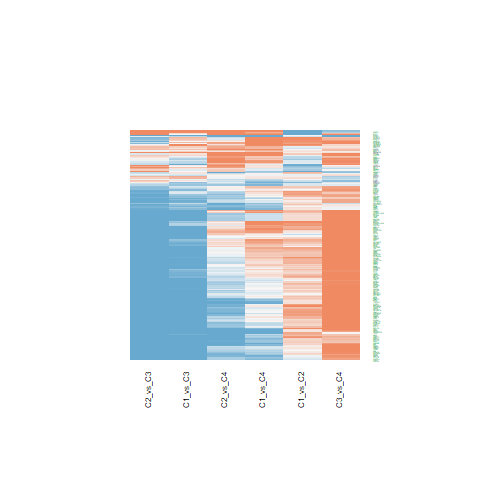

The data file committed next to this chart (first rows):
C1_vs_C2.ID, C1_vs_C2.logFC, C1_vs_C2.AveExpr, C1_vs_C2.t, C1_vs_C2.P.Value, C1_vs_C2.adj.P.Val, C1_vs_C2.B, C1_vs_C3.ID, C1_vs_C3.logFC, C1_vs_C3.AveExpr, C1_vs_C3.t, C1_vs_C3.P.Value, C1_vs_C3.adj.P.Val, C1_vs_C3.B, C1_vs_C4.ID, C1_vs_C4.logFC, C1_vs_C4.AveExpr, C1_vs_C4.t, C1_vs_C4.P.Value, C1_vs_C4.adj.P.Val, C1_vs_C4.B, C2_vs_C3.ID, C2_vs_C3.logFC, C2_vs_C3.AveExpr
345630, -0.07658, 20.74, -0.3279, 0.7447, 0.8365, -6.38, 345630, -1.798, 20.74, -6.287, 2.03220571083409e-07, 4.75448517411133e-06, 6.849, 345630, 0.3359, 20.74, 0.9097, 0.3685, 0.6048, -6.162, 345630, -1.722, 20.74
4221, 0.1694, 18.41, 0.7186, 0.4766, 0.6249, -6.178, 4221, -1.343, 18.41, -4.65, 3.72045413094883e-05, 0.0003624, 1.739, 4221, 0.8161, 18.41, 2.189, 0.03459, 0.1373, -4.302, 4221, -1.512, 18.41
6829, 0.5474, 19.54, 2.791, 0.008069, 0.03396, -2.891, 6829, -1.116, 19.54, -4.645, 3.77504701903123e-05, 0.0003651, 1.725, 6829, 0.0283, 19.54, 0.09128, 0.9277, 0.9671, -6.57, 6829, -1.663, 19.54
10284, 0.6032, 20.64, 3.174, 0.002925, 0.01649, -1.967, 10284, -0.7647, 20.64, -3.285, 0.002152, 0.01006, -2.157, 10284, -0.001749, 20.64, -0.005821, 0.9954, 0.9982, -6.574, 10284, -1.368, 20.64
8289, 0.5692, 18.82, 2.405, 0.02098, 0.06715, -3.742, 8289, -0.7989, 18.82, -2.756, 0.008827, 0.03156, -3.471, 8289, 0.7338, 18.82, 1.961, 0.05698, 0.1917, -4.73, 8289, -1.368, 18.82
1106, 0.1412, 18.24, 0.7146, 0.4791, 0.6262, -6.181, 1106, -1.199, 18.24, -4.954, 1.43317770028328e-05, 0.0001714, 2.669, 1106, -0.177, 18.24, -0.5665, 0.5743, 0.7687, -6.413, 1106, -1.34, 18.24
10419, -0.09275, 22.09, -0.5597, 0.5788, 0.7104, -6.278, 10419, -0.1541, 22.09, -0.7594, 0.4521, 0.6177, -6.709, 10419, 0.04081, 22.09, 0.1558, 0.877, 0.9428, -6.562, 10419, -0.06137, 22.09
8520, 0.718, 21.14, 2.97, 0.005063, 0.0244, -2.469, 8520, -1.119, 21.14, -3.778, 0.000526, 0.003218, -0.8182, 8520, -1.098, 21.14, -2.871, 0.006562, 0.04628, -2.818, 8520, -1.837, 21.14
9739, 0.3547, 17.26, 2.457, 0.01855, 0.06153, -3.634, 9739, -0.8856, 17.26, -5.008, 1.20704759319336e-05, 0.0001472, 2.837, 9739, 0.1772, 17.26, 0.7763, 0.4422, 0.6685, -6.273, 9739, -1.24, 17.26
8473, -0.1191, 19.63, -0.5875, 0.5602, 0.6958, -6.262, 8473, -0.4581, 19.63, -1.845, 0.0726, 0.166, -5.34, 8473, 0.3854, 19.63, 1.202, 0.2365, 0.468, -5.86, 8473, -0.339, 19.63
8841, 0.2496, 18.53, 1.377, 0.1765, 0.3157, -5.51, 8841, -0.8839, 18.53, -3.981, 0.0002886, 0.001969, -0.2425, 8841, 0.1635, 18.53, 0.5705, 0.5716, 0.7669, -6.411, 8841, -1.134, 18.53
23378, -0.2096, 18.75, -0.8035, 0.4266, 0.5814, -6.114, 23378, -0.6427, 18.75, -2.011, 0.0512, 0.1269, -5.042, 23378, -0.8156, 18.75, -1.977, 0.05512, 0.1876, -4.702, 23378, -0.4331, 18.75
6885, -0.3407, 18.12, -1.616, 0.1141, 0.2315, -5.171, 6885, 0.05422, 18.12, 0.21, 0.8348, 0.9085, -6.977, 6885, -0.6803, 18.12, -2.041, 0.04805, 0.1707, -4.585, 6885, 0.395, 18.12
114049, 0.1467, 18.61, 0.9156, 0.3655, 0.5238, -6.02, 114049, -1.49, 18.61, -7.591, 3.2596620148475e-09, 1.51022244155636e-07, 10.93, 114049, -0.534, 18.61, -2.108, 0.04152, 0.1562, -4.46, 114049, -1.637, 18.61
8467, 0.8155, 20.69, 4.725, 2.94594733747909e-05, 0.000747, 2.338, 8467, -1.794, 20.69, -8.485, 2.0783705854581e-10, 1.73046942224011e-08, 13.66, 8467, 0.01528, 20.69, 0.05599, 0.9556, 0.9794, -6.572, 8467, -2.609, 20.69
23028, 0.8456, 20.79, 4.231, 0.0001358, 0.002036, 0.8939, 23028, -1.782, 20.79, -7.28, 8.64336507900160e-09, 3.35514407965298e-07, 9.967, 23028, -0.0122, 20.79, -0.03859, 0.9694, 0.9869, -6.573, 23028, -2.628, 20.79
10196, -0.2856, 19.47, -1.145, 0.259, 0.4109, -5.789, 10196, 0.205, 19.47, 0.6714, 0.5059, 0.6674, -6.772, 10196, -0.5073, 19.47, -1.287, 0.2057, 0.4314, -5.759, 10196, 0.4907, 19.47
23476, 0.4961, 17.45, 2.177, 0.03557, 0.0991, -4.201, 23476, -0.8662, 17.45, -3.104, 0.003542, 0.01511, -2.624, 23476, 0.2988, 17.45, 0.8294, 0.4119, 0.6435, -6.231, 23476, -1.362, 17.45
9810, 0.3305, 19.05, 1.729, 0.09168, 0.1988, -4.996, 9810, -1.108, 19.05, -4.735, 2.85815321647539e-05, 0.0002996, 1.996, 9810, -0.09309, 19.05, -0.308, 0.7597, 0.8823, -6.526, 9810, -1.439, 19.05
23309, 0.568, 17.71, 3.258, 0.002322, 0.01394, -1.755, 23309, -1.327, 17.71, -6.213, 2.57487337985454e-07, 5.65518292079756e-06, 6.615, 23309, 0.03515, 17.71, 0.1275, 0.8992, 0.9519, -6.566, 23309, -1.895, 17.71
9555, 1.089, 23.33, 4.207, 0.0001457, 0.00214, 0.827, 9555, -0.5961, 23.33, -1.881, 0.06745, 0.1571, -5.278, 9555, 1.413, 23.33, 3.454, 0.001342, 0.01498, -1.351, 9555, -1.685, 23.33
9611, 0.006788, 17.99, 0.04336, 0.9656, 0.9801, -6.433, 9611, -1.852, 17.99, -9.661, 6.41347402499859e-12, 1.02348356315603e-09, 17.09, 9611, -0.4751, 17.99, -1.919, 0.06223, 0.2042, -4.804, 9611, -1.859, 17.99
9862, 0.4285, 17.46, 2.504, 0.01654, 0.05667, -3.532, 9862, -1.054, 17.46, -5.029, 1.13115109362414e-05, 0.0001395, 2.9, 9862, 0.03749, 17.46, 0.1386, 0.8905, 0.9479, -6.564, 9862, -1.482, 17.46
8726, 0.2911, 17.62, 1.55, 0.1291, 0.2526, -5.269, 8726, -1.963, 17.62, -8.532, 1.80313308368572e-10, 1.59369224088837e-08, 13.8, 8726, -1.119, 17.62, -3.769, 0.0005407, 0.008327, -0.4982, 8726, -2.254, 17.62
9252, 0.899, 19.84, 3.359, 0.001752, 0.01156, -1.496, 9252, 0.3208, 19.84, 0.9786, 0.3338, 0.5043, -6.519, 9252, 1.128, 19.84, 2.665, 0.01112, 0.06749, -3.297, 9252, -0.5782, 19.84
9219, 0.2835, 20.44, 1.509, 0.1393, 0.2674, -5.328, 9219, -1.232, 20.44, -5.355, 4.0079280086976e-06, 5.84404731217454e-05, 3.916, 9219, 0.01648, 20.44, 0.05548, 0.956, 0.9794, -6.572, 9219, -1.516, 20.44
51412, 0.02094, 19.94, 0.0907, 0.9282, 0.9584, -6.43, 51412, -2.624, 19.94, -9.278, 1.95508605982873e-11, 2.67427843183716e-09, 15.99, 51412, -0.1448, 19.94, -0.3966, 0.6938, 0.8441, -6.495, 51412, -2.645, 19.94
11143, 0.3832, 19.03, 2.079, 0.04421, 0.1166, -4.388, 11143, -1.559, 19.03, -6.907, 2.81153453309616e-08, 8.59502433641805e-07, 8.801, 11143, 0.1493, 19.03, 0.5121, 0.6114, 0.7927, -6.443, 11143, -1.942, 19.03
8089, 0.00861, 18.67, 0.04621, 0.9634, 0.9791, -6.433, 8089, -1.865, 18.67, -8.174, 5.35941125459466e-10, 3.63773676185379e-08, 12.72, 8089, -0.00822, 18.67, -0.0279, 0.9779, 0.9907, -6.574, 8089, -1.874, 18.67
23774, 0.2551, 18.13, 1.678, 0.1012, 0.2136, -5.076, 23774, -2.333, 18.13, -12.53, 2.77984878670023e-15, 1.1407308056852e-12, 24.72, 23774, 0.0239, 18.13, 0.09944, 0.9213, 0.9635, -6.569, 23774, -2.588, 18.13
53615, 0.6418, 20.04, 4.469, 6.53883264790408e-05, 0.001232, 1.583, 53615, -1.25, 20.04, -7.108, 1.48781285853158e-08, 5.21188101967314e-07, 9.43, 53615, 0.7988, 20.04, 3.518, 0.001118, 0.01325, -1.181, 53615, -1.892, 20.04
86, 0.8179, 21.7, 3.321, 0.001947, 0.01227, -1.593, 86, -0.6207, 21.7, -2.058, 0.0463, 0.1172, -4.955, 86, 0.08397, 21.7, 0.2156, 0.8304, 0.9176, -6.551, 86, -1.439, 21.7
7468, 0.2436, 16.08, 0.9821, 0.3321, 0.4908, -5.958, 7468, -3.435, 16.08, -11.31, 6.62763108931364e-14, 1.90378703040534e-11, 21.6, 7468, -0.2895, 16.08, -0.7382, 0.4648, 0.6845, -6.302, 7468, -3.678, 16.08
5579, -0.5955, 21.3, -1.485, 0.1456, 0.2768, -5.363, 5579, -0.5148, 21.3, -1.048, 0.301, 0.4713, -6.449, 5579, 0.4148, 21.3, 0.6541, 0.5169, 0.7251, -6.36, 5579, 0.08066, 21.3
5925, 0.07737, 18.07, 0.5004, 0.6196, 0.7427, -6.309, 5925, -1.626, 18.07, -8.587, 1.52909116440882e-10, 1.41687560314978e-08, 13.96, 5925, -0.3719, 18.07, -1.521, 0.1362, 0.3387, -5.444, 5925, -1.704, 18.07
983, 0.6446, 20.1, 3.369, 0.001705, 0.01137, -1.471, 983, -0.877, 20.1, -3.742, 0.0005846, 0.003498, -0.9191, 983, -0.4071, 20.1, -1.346, 0.1862, 0.4102, -5.684, 983, -1.522, 20.1
4869, 0.8486, 23.65, 3.224, 0.002549, 0.01496, -1.841, 4869, -1.154, 23.65, -3.579, 0.000939, 0.005167, -1.371, 4869, -0.4865, 23.65, -1.169, 0.2494, 0.4826, -5.898, 4869, -2.002, 23.65
3183, 0.6243, 23.66, 3.218, 0.002591, 0.01518, -1.856, 3183, -0.6365, 23.66, -2.679, 0.01075, 0.03721, -3.651, 3183, 0.1246, 23.66, 0.4062, 0.6868, 0.8402, -6.491, 3183, -1.261, 23.66
3008, 0.2676, 21.91, 0.9594, 0.3432, 0.5019, -5.98, 3008, -1.322, 21.91, -3.868, 0.0004035, 0.002594, -0.5642, 3008, 0.8442, 21.91, 1.914, 0.06295, 0.2056, -4.814, 3008, -1.589, 21.91
7150, 0.7497, 21.21, 2.504, 0.01653, 0.05667, -3.532, 7150, -1.305, 21.21, -3.56, 0.0009915, 0.005394, -1.423, 7150, -0.3113, 21.21, -0.6578, 0.5145, 0.7232, -6.358, 7150, -2.055, 21.21
3007, 0.5138, 21.41, 1.203, 0.2363, 0.3841, -5.725, 3007, -2.872, 21.41, -5.489, 2.61695161791415e-06, 4.17334454422642e-05, 4.334, 3007, 0.9262, 21.41, 1.371, 0.1781, 0.3979, -5.651, 3007, -3.386, 21.41
3006, 0.1899, 22.04, 0.5503, 0.5852, 0.715, -6.283, 3006, -2.09, 22.04, -4.944, 1.47884543902809e-05, 0.0001748, 2.639, 3006, 0.04034, 22.04, 0.07392, 0.9414, 0.9731, -6.571, 3006, -2.28, 22.04
3159, -0.9135, 22.4, -1.841, 0.07323, 0.1691, -4.812, 3159, -1.27, 22.4, -2.09, 0.0432, 0.1116, -4.895, 3159, -0.1438, 22.4, -0.1833, 0.8555, 0.9317, -6.557, 3159, -0.3564, 22.4
5578, -2.283, 22.86, -5.941, 6.15905723193087e-07, 7.33558456728322e-05, 6.017, 5578, 2.067, 22.86, 4.391, 8.31676028220879e-05, 0.0007121, 0.9584, 5578, 1.367, 22.86, 2.249, 0.03019, 0.1265, -4.184, 5578, 4.35, 22.86
6688, -0.7003, 17.07, -3.098, 0.003595, 0.01899, -2.156, 6688, -0.01974, 17.07, -0.0713, 0.9435, 0.9694, -6.997, 6688, 0.1829, 17.07, 0.5118, 0.6117, 0.7929, -6.443, 6688, 0.6806, 17.07
2091, 0.3982, 22.02, 1.476, 0.1478, 0.2797, -5.375, 2091, -1.095, 22.02, -3.315, 0.001981, 0.009461, -2.078, 2091, -0.6665, 22.02, -1.563, 0.1261, 0.3226, -5.383, 2091, -1.493, 22.02
6421, 0.6233, 22.72, 2.967, 0.005106, 0.02453, -2.476, 6421, -1.062, 22.72, -4.129, 0.0001845, 0.001362, 0.188, 6421, 0.2176, 22.72, 0.655, 0.5163, 0.7247, -6.359, 6421, -1.686, 22.72
1017, -0.1869, 18.42, -0.6421, 0.5245, 0.6643, -6.229, 1017, -1.469, 18.42, -4.121, 0.0001892, 0.001383, 0.1637, 1017, -0.7065, 18.42, -1.535, 0.1327, 0.3325, -5.423, 1017, -1.282, 18.42
4504, -3.372, 21.93, -4.804, 2.29750958703688e-05, 0.000647, 2.574, 4504, 1.122, 21.93, 1.305, 0.1995, 0.3525, -6.152, 4504, 0.6365, 21.93, 0.5736, 0.5695, 0.7657, -6.409, 4504, 4.493, 21.93
1786, 0.1206, 19.6, 0.5254, 0.6023, 0.7298, -6.297, 1786, -1.925, 19.6, -6.847, 3.40303504169079e-08, 1.02358305311589e-06, 8.613, 1786, -0.8282, 19.6, -2.282, 0.02798, 0.1206, -4.117, 1786, -2.045, 19.6
6594, 0.3792, 20.13, 1.782, 0.08255, 0.184, -4.91, 6594, -0.7627, 20.13, -2.926, 0.005684, 0.02214, -3.064, 6594, -0.04695, 20.13, -0.1395, 0.8897, 0.9479, -6.564, 6594, -1.142, 20.13
1499, 0.1086, 22.49, 0.4219, 0.6754, 0.786, -6.345, 1499, 1.375, 22.49, 4.36, 9.14069206086383e-05, 0.0007655, 0.8669, 1499, 1.609, 22.49, 3.951, 0.000315, 0.0058, 0.01185, 1499, 1.266, 22.49
5245, -0.04528, 23.67, -0.222, 0.8254, 0.8914, -6.41, 5245, -0.1065, 23.67, -0.4262, 0.6723, 0.7988, -6.907, 5245, -0.4109, 23.67, -1.274, 0.2101, 0.4358, -5.774, 5245, -0.06118, 23.67
7913, 0.5419, 22.49, 2.656, 0.01137, 0.04279, -3.198, 7913, -1.651, 22.49, -6.608, 7.28530512484888e-08, 1.97424895954042e-06, 7.861, 7913, -0.1562, 22.49, -0.4844, 0.6308, 0.8057, -6.456, 7913, -2.193, 22.49
546, 0.4575, 18.97, 2.604, 0.01296, 0.04716, -3.316, 546, -1.191, 18.97, -5.532, 2.27986557214091e-06, 3.69995133105919e-05, 4.47, 546, 0.3989, 18.97, 1.436, 0.159, 0.3724, -5.564, 546, -1.648, 18.97
7917, 0.1616, 20.55, 0.7067, 0.4839, 0.6304, -6.186, 7917, -0.7658, 20.55, -2.735, 0.009321, 0.03302, -3.521, 7917, 0.145, 20.55, 0.4011, 0.6905, 0.843, -6.493, 7917, -0.9274, 20.55
79184, -0.4674, 19.54, -2.343, 0.02431, 0.07491, -3.871, 79184, 0.1993, 19.54, 0.816, 0.4195, 0.588, -6.664, 79184, -0.2272, 19.54, -0.7202, 0.4757, 0.6941, -6.315, 79184, 0.6667, 19.54
4678, 1.162, 21.05, 4.562, 4.89652188714145e-05, 0.001012, 1.857, 4678, -1.954, 21.05, -6.262, 2.20183690832586e-07, 5.02107463153826e-06, 6.77, 4678, -0.777, 21.05, -1.929, 0.06102, 0.2015, -4.788, 4678, -3.116, 21.05
9647, -0.2587, 19.97, -1.56, 0.1269, 0.2496, -5.256, 9647, 0.1865, 19.97, 0.9181, 0.3642, 0.5351, -6.576, 9647, 0.5319, 19.97, 2.028, 0.0494, 0.1735, -4.609, 9647, 0.4453, 19.97
10664, 0.3509, 19.02, 1.44, 0.1578, 0.2931, -5.425, 10664, -0.8279, 19.02, -2.775, 0.008425, 0.03048, -3.428, 10664, 0.1085, 19.02, 0.2816, 0.7797, 0.8913, -6.534, 10664, -1.179, 19.02
... 140 more rows
